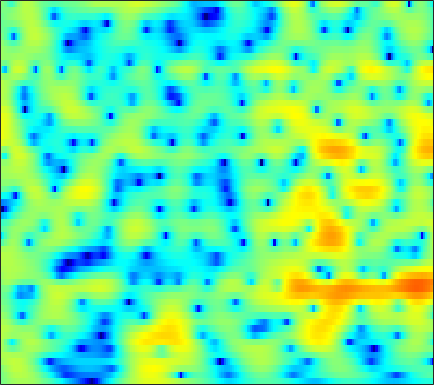

The file beside this chart, header and first rows:
-0.82844, -0.36002, 0.21607, 0.73636, 1.0838, 1.4778, 1.8073, 2.0049, 2.1921, 2.303, 2.3337, 2.3037, 2.1917, 1.9939, 1.7944, 1.454, 1.0341, 0.67001, 0.11333, -0.5147, -1.208, -1.772, -2.5782, -3.4442
-0.8995, -0.1774, 0.6744, 1.405, 1.866, 2.374, 2.754, 2.959, 3.124, 3.166, 3.087, 2.948, 2.653, 2.239, 1.85, 1.223, 0.4766, -0.1643, -1.125, -2.211, -3.427, -4.424, -5.887, -7.503
-0.3019, 0.5759, 1.564, 2.359, 2.839, 3.321, 3.634, 3.758, 3.78, 3.644, 3.341, 3.008, 2.421, 1.665, 0.9851, -0.06812, -1.291, -2.31, -3.821, -5.459, -7.196, -8.527, -10.29, -11.95
1.864, 2.336, 2.872, 3.299, 3.54, 3.761, 3.855, 3.835, 3.688, 3.392, 2.942, 2.491, 1.736, 0.7781, -0.08025, -1.434, -3.072, -4.508, -6.792, -9.618, -13.19, -16.52, -21.18, -21.18
2.649, 2.684, 2.703, 2.695, 2.676, 2.643, 2.607, 2.568, 2.49, 2.357, 2.151, 1.93, 1.542, 1.032, 0.5688, -0.1456, -0.9737, -1.652, -2.613, -3.579, -4.511, -5.153, -5.904, -6.488
2.448, 1.717, 0.6002, -0.5578, -1.31, -1.861, -1.695, -1.185, -0.2862, 0.6036, 1.338, 1.751, 2.122, 2.27, 2.258, 2.097, 1.793, 1.499, 1.024, 0.4944, -0.07194, -0.5116, -1.118, -1.75
2.691, 1.486, -0.5958, -3.393, -5.913, -8.276, -6.528, -4.219, -1.657, 0.1788, 1.462, 2.136, 2.725, 3.021, 3.076, 2.933, 2.593, 2.221, 1.607, 0.8871, 0.1132, -0.4677, -1.174, -1.802
3.472, 3.101, 2.567, 2.037, 1.703, 1.389, 1.286, 1.34, 1.522, 1.774, 1.983, 2.078, 2.106, 1.973, 1.765, 1.31, 0.6217, -0.09554, -1.357, -3.045, -5.306, -7.417, -10.76, -13.07
3.391, 3.274, 3.011, 2.674, 2.381, 1.974, 1.579, 1.304, 1.015, 0.8078, 0.6971, 0.6515, 0.619, 0.5693, 0.4945, 0.2886, -0.09555, -0.5148, -1.299, -2.367, -3.687, -4.781, -6.082, -6.679
2.833, 2.607, 2.115, 1.405, 0.7434, -0.3042, -1.542, -2.567, -3.913, -4.879, -5.068, -4.637, -3.617, -2.505, -1.748, -0.9237, -0.2962, 0.03436, 0.3307, 0.4861, 0.5122, 0.4882, 0.4691, 0.4989
1.64, 1.274, 0.5644, -0.4115, -1.345, -2.92, -5.024, -7.091, -10.91, -16.6, -17.19, -12.83, -8.572, -5.693, -4.08, -2.394, -1.111, -0.3217, 0.5154, 1.183, 1.722, 2.024, 2.336, 2.55
0.3832, 0.02221, -0.5997, -1.418, -2.14, -3.208, -4.306, -5.1, -6.037, -6.68, -6.767, -6.453, -5.717, -4.738, -3.928, -2.812, -1.717, -0.9344, 0.01302, 0.8429, 1.553, 2.014, 2.507, 2.853
-0.4215, -0.7459, -1.37, -2.155, -2.861, -3.913, -4.99, -5.757, -6.605, -7.15, -7.39, -7.334, -6.921, -6.211, -5.494, -4.379, -3.144, -2.187, -0.9208, 0.2423, 1.267, 1.916, 2.643, 3.195
-1.014, -1.228, -1.835, -2.829, -3.874, -5.768, -8.31, -10.56, -13.49, -14.76, -14.1, -13.47, -13.03, -12.69, -11.95, -9.912, -7.131, -5.083, -2.704, -0.6989, 0.8891, 1.847, 2.835, 3.551
-0.8557, -0.4901, -0.5232, -1.154, -2.028, -3.744, -6.213, -8.543, -11.56, -12.73, -12.13, -11.73, -12.29, -14.13, -15.14, -12.24, -7.746, -4.953, -2.151, -0.1461, 1.338, 2.164, 2.95, 3.44
0.6774, 1.337, 1.797, 1.836, 1.648, 1.174, 0.5069, -0.05536, -0.7383, -1.286, -1.713, -1.917, -2.047, -2.046, -1.893, -1.414, -0.7556, -0.2278, 0.4702, 1.023, 1.289, 1.328, 1.164, 0.7722
1.749, 2.137, 2.495, 2.684, 2.717, 2.631, 2.454, 2.285, 2.001, 1.72, 1.463, 1.272, 1.038, 0.8585, 0.7276, 0.5525, 0.3691, 0.1852, -0.1804, -0.7153, -1.463, -2.232, -3.576, -5.336
2.458, 2.645, 2.809, 2.914, 2.935, 2.886, 2.774, 2.657, 2.447, 2.206, 1.941, 1.724, 1.41, 1.073, 0.7856, 0.3496, -0.1647, -0.6114, -1.363, -2.314, -3.497, -4.596, -6.408, -8.645
3.012, 3.055, 3.086, 3.057, 3.006, 2.893, 2.725, 2.563, 2.32, 2.031, 1.709, 1.458, 1.112, 0.7307, 0.4339, 0.005654, -0.5006, -0.9383, -1.612, -2.438, -3.462, -4.361, -5.771, -7.453
3.221, 3.171, 3.108, 3.011, 2.911, 2.741, 2.489, 2.246, 1.875, 1.447, 0.9905, 0.6639, 0.2642, -0.06391, -0.2575, -0.4668, -0.6642, -0.8356, -1.107, -1.503, -2.035, -2.521, -3.306, -4.284
2.318, 2.306, 2.377, 2.494, 2.53, 2.448, 2.179, 1.835, 1.149, 0.2668, -0.7685, -1.555, -2.379, -2.692, -2.567, -2.059, -1.394, -0.9361, -0.4716, -0.1688, -0.03805, -0.06084, -0.2193, -0.5158
-3.167, -2.215, -0.6837, 0.5918, 1.253, 1.702, 1.693, 1.367, 0.4162, -1.21, -3.787, -6.761, -13.54, -16.98, -10.51, -5.759, -3.061, -1.698, -0.4292, 0.4464, 1.066, 1.405, 1.744, 1.994
-9.997, -6.722, -3.394, -1.252, -0.1909, 0.7288, 1.092, 1.054, 0.6307, -0.2903, -1.578, -2.701, -4.028, -4.496, -4.215, -3.36, -2.545, -2.117, -1.696, -1.389, -0.9597, -0.4778, 0.3108, 1.154
-2.899, -2.532, -1.743, -0.8575, -0.2153, 0.5067, 1.033, 1.273, 1.403, 1.338, 1.1, 0.8452, 0.4366, -0.01343, -0.3911, -1.05, -1.993, -3.048, -5.144, -8.096, -10.2, -8.56, -4.793, -1.808
-4.612, -4.231, -3.574, -2.746, -2.053, -1.151, -0.2968, 0.2619, 0.8546, 1.312, 1.581, 1.673, 1.644, 1.411, 1.103, 0.4369, -0.5581, -1.578, -3.371, -5.332, -6.373, -5.582, -3.374, -1.147
-12.3, -11.76, -10.4, -8.614, -7.21, -5.453, -3.912, -2.881, -1.71, -0.7444, 0.03415, 0.4923, 0.9492, 1.2, 1.262, 1.207, 0.9887, 0.7727, 0.4615, 0.2344, 0.1989, 0.3408, 0.7362, 1.233
-29.11, -34.41, -20.92, -15.18, -12.44, -9.727, -7.574, -6.238, -4.589, -3.152, -1.895, -1.071, -0.1567, 0.5751, 0.988, 1.383, 1.619, 1.71, 1.769, 1.761, 1.761, 1.766, 1.817, 1.903
-15.24, -15.11, -14.24, -13.04, -12.21, -11.16, -10.08, -8.983, -7.184, -5.152, -3.196, -1.898, -0.4351, 0.709, 1.37, 1.99, 2.37, 2.502, 2.508, 2.372, 2.127, 1.907, 1.597, 1.365
-6.52, -6.816, -7.395, -8.377, -9.616, -12.53, -19.15, -22.2, -11.94, -6.449, -2.886, -0.9594, 0.9671, 2.293, 2.993, 3.586, 3.82, 3.79, 3.47, 2.872, 1.981, 1.156, -0.1259, -1.381
-1.121, -1.389, -1.912, -2.647, -3.323, -4.313, -4.935, -4.698, -3.385, -1.51, 0.3069, 1.468, 2.684, 3.536, 3.935, 4.166, 4.046, 3.743, 3.025, 1.907, 0.3277, -1.256, -4.148, -8.718
0.6093, 0.6249, 0.573, 0.4851, 0.4046, 0.3612, 0.4466, 0.6156, 0.9925, 1.486, 2.003, 2.349, 2.693, 2.861, 2.843, 2.606, 2.134, 1.604, 0.6826, -0.5177, -1.972, -3.239, -5.045, -6.886
1.355, 1.538, 1.729, 1.878, 1.98, 2.12, 2.262, 2.365, 2.498, 2.599, 2.634, 2.598, 2.443, 2.128, 1.784, 1.169, 0.3814, -0.3301, -1.416, -2.625, -3.925, -4.931, -6.252, -7.536
1.828, 1.952, 2.134, 2.358, 2.55, 2.803, 3.031, 3.162, 3.252, 3.223, 3.06, 2.833, 2.381, 1.745, 1.149, 0.1726, -0.9956, -1.996, -3.453, -4.99, -6.526, -7.605, -8.916, -10.06
1.365, 1.078, 1.101, 1.57, 2.094, 2.821, 3.431, 3.759, 3.996, 3.993, 3.756, 3.426, 2.783, 1.923, 1.118, -0.1779, -1.788, -3.199, -5.457, -8.161, -11.21, -13.24, -14.46, -13.72
-2.675, -6.545, -6.671, -2.055, 0.4765, 2.706, 4.06, 4.654, 5.024, 4.995, 4.626, 4.167, 3.341, 2.301, 1.381, 0.00536, -1.625, -3.034, -5.365, -8.417, -12.63, -16.41, -17.45, -13.66
1.85, 0.3925, 0.02994, 1.312, 2.456, 3.675, 4.389, 4.61, 4.509, 4.008, 3.154, 2.311, 0.9976, -0.4499, -1.506, -2.775, -3.783, -4.456, -5.271, -6.092, -6.806, -7.151, -7.294, -6.992
5.873, 5.357, 4.851, 4.539, 4.361, 4.109, 3.701, 3.248, 2.373, 1.127, -0.5424, -2.134, -4.782, -8.084, -10.73, -12.88, -11.85, -10.47, -8.918, -7.87, -7.179, -6.814, -6.401, -6.071
6.676, 6.289, 5.739, 5.133, 4.642, 3.885, 2.985, 2.18, 0.9003, -0.6566, -2.587, -4.33, -7.199, -10.83, -13.92, -16.39, -14.49, -12.51, -10.56, -9.217, -8.296, -7.771, -7.191, -6.714
6.605, 6.296, 5.768, 5.104, 4.513, 3.596, 2.534, 1.641, 0.3293, -1.099, -2.632, -3.824, -5.423, -6.893, -7.81, -8.692, -9.099, -9.205, -9.184, -9.146, -9.096, -8.991, -8.724, -8.158
6.483, 6.265, 5.783, 5.094, 4.425, 3.369, 2.145, 1.125, -0.2977, -1.753, -3.106, -4.002, -4.992, -5.743, -6.199, -6.697, -7.175, -7.617, -8.344, -9.444, -11.04, -12.53, -14.15, -13.09
6.287, 6.166, 5.713, 4.934, 4.146, 2.819, 1.182, -0.2533, -2.402, -4.715, -6.802, -7.836, -8.166, -7.675, -7.158, -6.53, -6.216, -6.205, -6.597, -7.589, -9.376, -11.33, -14.05, -12.66
5.178, 5.092, 4.624, 3.746, 2.838, 1.26, -0.7958, -2.676, -5.812, -10.14, -17.34, -33.19, -18.19, -12.15, -9.594, -7.38, -5.892, -5.119, -4.481, -4.135, -3.953, -3.829, -3.432, -2.669
3.756, 3.589, 3.027, 2.084, 1.111, -0.5232, -2.549, -4.287, -6.807, -9.329, -11.33, -12.07, -11.73, -10.32, -8.969, -7.155, -5.547, -4.522, -3.346, -2.372, -1.541, -0.981, -0.2727, 0.4354
3.303, 3.006, 2.323, 1.313, 0.3168, -1.361, -3.46, -5.348, -8.379, -11.9, -15.28, -16.02, -13.86, -10.93, -8.978, -6.748, -4.932, -3.76, -2.424, -1.315, -0.3821, 0.2336, 0.9381, 1.555
3.476, 3.098, 2.408, 1.483, 0.6218, -0.7944, -2.571, -4.225, -6.943, -10.38, -13.98, -14.69, -12.11, -9.145, -7.333, -5.393, -3.783, -2.761, -1.594, -0.6048, 0.2166, 0.7261, 1.297, 1.732
3.393, 2.963, 2.393, 1.807, 1.335, 0.6274, -0.2223, -0.9734, -2.081, -3.158, -4.035, -4.436, -4.553, -4.298, -3.966, -3.353, -2.623, -2.023, -1.183, -0.3838, 0.2855, 0.6672, 0.9945, 1.105
2.159, 1.37, 0.9005, 1.127, 1.512, 1.975, 2.2, 2.2, 1.962, 1.47, 0.7885, 0.1649, -0.8264, -1.94, -2.764, -3.557, -3.557, -2.909, -1.633, -0.4011, 0.5039, 0.9027, 0.9894, 0.5888
-2.714, -9.352, -11.32, -2.863, 0.1979, 2.591, 3.923, 4.458, 4.703, 4.468, 3.789, 2.954, 1.284, -1.31, -4.303, -12.02, -18.53, -8.354, -3.073, -0.3558, 1.081, 1.548, 1.509, 0.7096
0.3339, -0.7165, -1.055, -0.2174, 0.726, 1.884, 2.75, 3.163, 3.401, 3.322, 2.903, 2.377, 1.362, 0.0461, -1.048, -2.288, -2.686, -2.334, -1.421, -0.5433, -0.03881, 0.03852, -0.2392, -0.9817
1.81, 1.427, 1.103, 1.019, 1.086, 1.275, 1.504, 1.666, 1.825, 1.886, 1.815, 1.675, 1.398, 1.04, 0.7575, 0.4175, 0.1825, 0.08251, -0.01081, -0.1508, -0.4089, -0.7212, -1.322, -2.153
1.796, 1.397, 0.893, 0.4804, 0.2526, 0.1051, 0.143, 0.2919, 0.6095, 0.9724, 1.327, 1.543, 1.757, 1.867, 1.887, 1.834, 1.693, 1.533, 1.237, 0.8218, 0.273, -0.2434, -1.109, -2.168
1.121, 0.4869, -0.4966, -1.605, -2.417, -3.201, -3.256, -2.756, -1.634, -0.3741, 0.7674, 1.486, 2.222, 2.729, 2.967, 3.114, 3.074, 2.925, 2.584, 2.086, 1.413, 0.7945, -0.1967, -1.395
-0.03358, -0.8015, -2.317, -4.686, -7.414, -13.9, -17.97, -10.6, -5.168, -1.928, 0.2399, 1.422, 2.568, 3.324, 3.677, 3.906, 3.892, 3.736, 3.349, 2.774, 2.026, 1.358, 0.3456, -0.8146
-1.15, -1.403, -2.114, -3.219, -4.229, -5.362, -5.358, -4.389, -2.489, -0.6031, 0.9551, 1.873, 2.799, 3.402, 3.661, 3.768, 3.621, 3.36, 2.818, 2.066, 1.155, 0.3783, -0.7259, -1.851
-1.612, -1.26, -1.02, -0.9399, -0.8962, -0.7582, -0.4225, -0.0181, 0.6675, 1.435, 2.156, 2.623, 3.085, 3.342, 3.389, 3.246, 2.854, 2.396, 1.565, 0.4795, -0.8644, -2.012, -3.665, -5.266
-1.197, -0.7431, -0.2991, 0.03547, 0.2764, 0.6207, 1.029, 1.383, 1.898, 2.392, 2.825, 3.08, 3.285, 3.306, 3.185, 2.831, 2.241, 1.622, 0.5473, -0.859, -2.713, -4.474, -7.609, -12.2
-0.4058, -0.3047, -0.3026, -0.3215, -0.2695, 0.003526, 0.5224, 1.021, 1.739, 2.396, 2.915, 3.166, 3.314, 3.228, 3.013, 2.534, 1.862, 1.234, 0.2205, -1.011, -2.491, -3.829, -5.953, -8.32
0.5757, -0.09185, -1.392, -3.022, -4.094, -4.232, -2.659, -1.109, 0.7285, 2.119, 3.014, 3.388, 3.516, 3.268, 2.872, 2.119, 1.215, 0.5401, -0.2736, -0.9421, -1.499, -1.891, -2.362, -2.785
